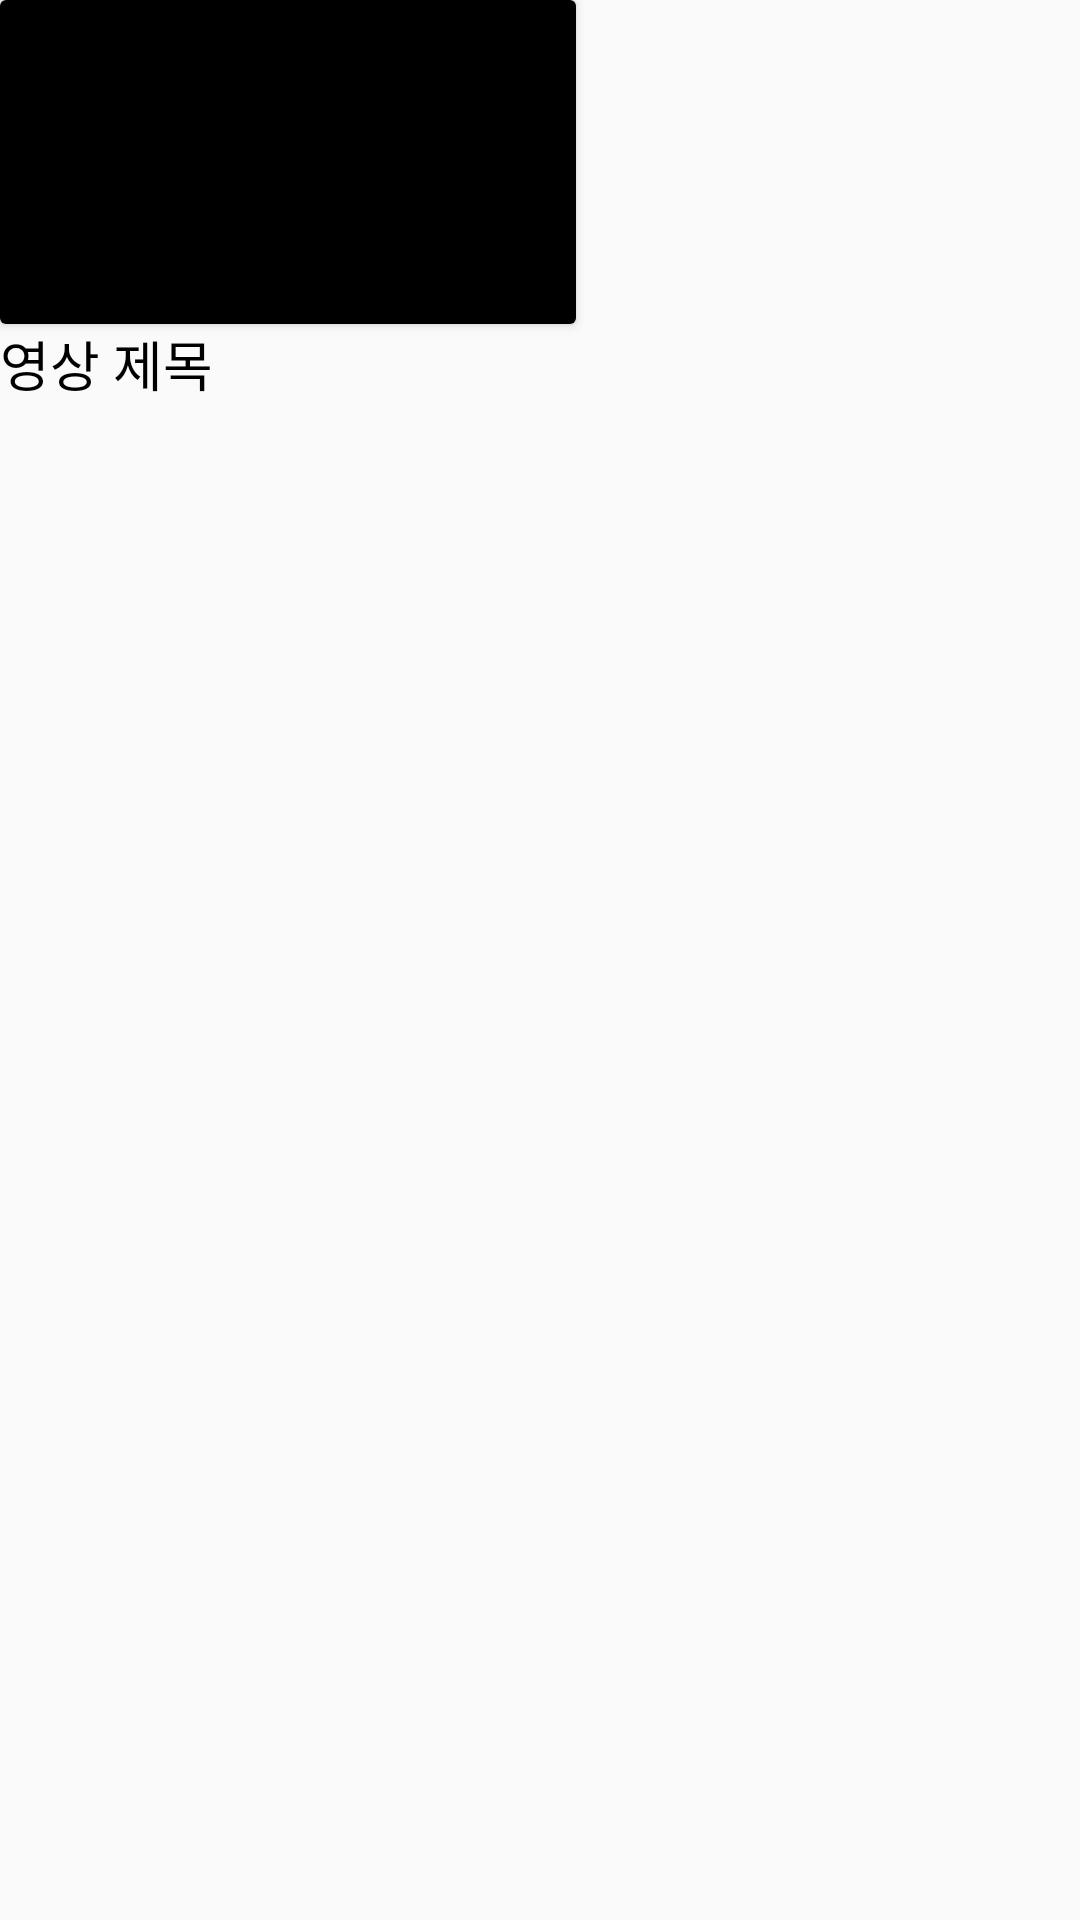

Write the Android layout XML for this screen, with the resource values it uses.
<!-- AndroidManifest.xml: application theme Theme.Android_Movie_Issue_App -->
<!-- res/layout/layout_search_item.xml -->
<?xml version="1.0" encoding="utf-8"?>
<androidx.constraintlayout.widget.ConstraintLayout xmlns:android="http://schemas.android.com/apk/res/android"
    android:layout_width="wrap_content"
    android:layout_height="150dp"
    android:layout_marginStart="10dp"
    xmlns:app="http://schemas.android.com/apk/res-auto">

    <androidx.cardview.widget.CardView
        android:id="@+id/cardview_sort"
        app:layout_constraintTop_toTopOf="parent"
        app:layout_constraintStart_toStartOf="parent"
        android:layout_width="0dp"
        android:layout_height="wrap_content">

        <ImageView
            android:id="@+id/iv_thumbnail"
            android:layout_width="192dp"
            android:layout_height="108dp"
            android:layout_gravity="center"
            android:background="@color/black"/>
    </androidx.cardview.widget.CardView>

    <TextView
        android:id="@+id/tv_title"
        android:layout_width="0dp"
        android:layout_height="wrap_content"
        app:layout_constraintTop_toBottomOf="@id/cardview_sort"
        app:layout_constraintStart_toStartOf="@id/cardview_sort"
        app:layout_constraintEnd_toEndOf="@id/cardview_sort"
        android:maxLines="1"
        android:ellipsize="end"
        android:textColor="@color/black"
        android:textSize="18sp"
        android:text="영상 제목"/>
</androidx.constraintlayout.widget.ConstraintLayout>
<!-- resources referenced by this layout -->
<resources>
  <color name="black">#FF000000</color>
  <style name="Theme.Android_Movie_Issue_App" parent="Theme.AppCompat.Light.NoActionBar">
          
          <item name="colorPrimary">@color/black</item>
          <item name="colorPrimaryVariant">@color/purple_700</item>
          <item name="colorOnPrimary">@color/white</item>
          
          <item name="colorSecondary">@color/teal_200</item>
          <item name="colorSecondaryVariant">@color/teal_700</item>
          <item name="colorOnSecondary">@color/black</item>
          
  
          
      </style>
  <color name="purple_700">#FF3700B3</color>
  <color name="white">#FFFFFFFF</color>
  <color name="teal_200">#FF03DAC5</color>
  <color name="teal_700">#FF018786</color>
</resources>
